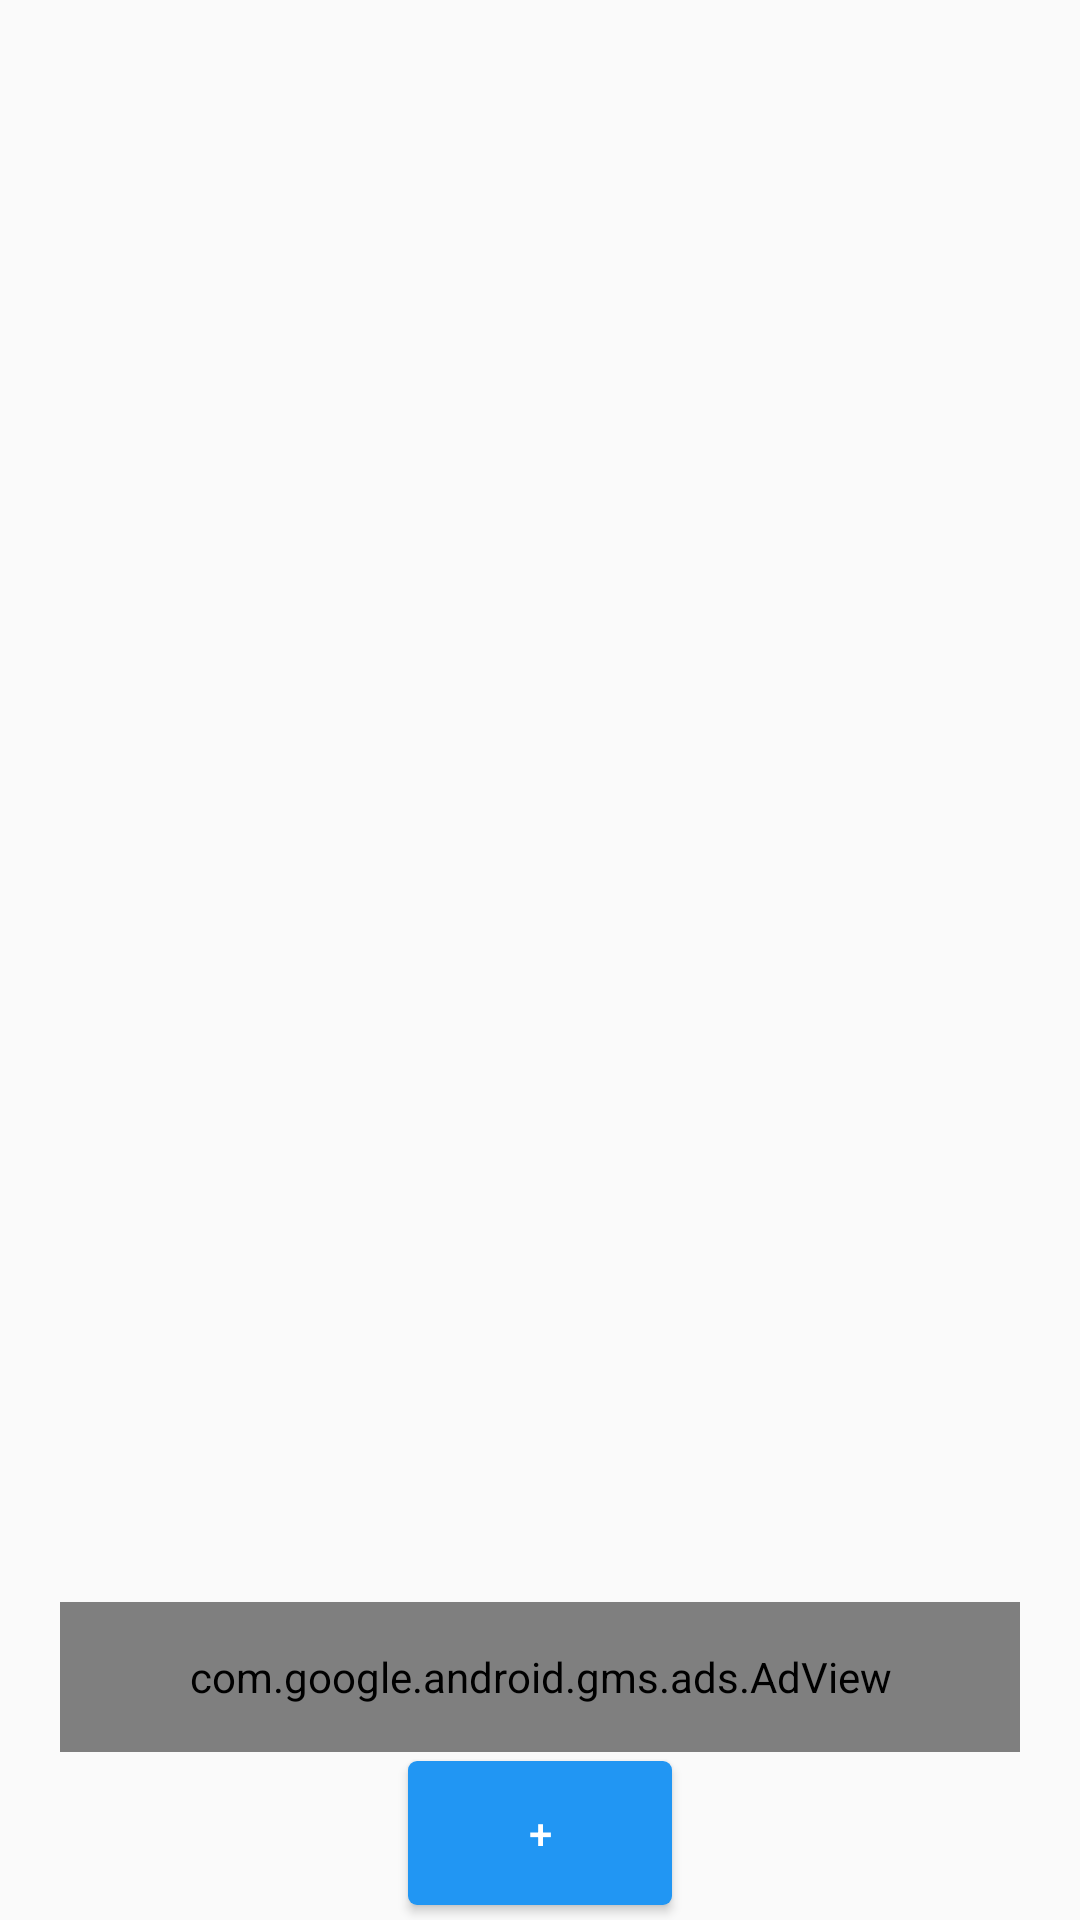

This screen was rendered from an Android layout file. Write that file and the resources it references.
<!-- AndroidManifest.xml: application theme AppTheme -->
<!-- res/layout/onefragment.xml -->
<?xml version="1.0" encoding="utf-8"?>
<LinearLayout xmlns:android="http://schemas.android.com/apk/res/android"
    android:layout_width="match_parent"
    android:layout_height="match_parent"
    android:orientation="vertical">


    <ListView
        android:id="@+id/listView"
        android:layout_width="match_parent"
        android:layout_height="wrap_content"
        android:divider="@android:color/transparent"
        android:dividerHeight="20.0sp"
        android:layout_weight="1" />

        <com.google.android.gms.ads.AdView
            xmlns:ads="http://schemas.android.com/apk/res-auto"
            android:id="@+id/adView"
            android:layout_weight="0"
            android:layout_width="320dp"
            android:layout_height="50dp"
            android:layout_gravity="center_horizontal"
            ads:adSize="SMART_BANNER"
            ads:adUnitId="@string/banner_ad_unit_id">
        </com.google.android.gms.ads.AdView>

    <Button
        style="@style/Custom_Button_1"
        android:text="+"
        android:layout_height="wrap_content"
        android:layout_width="wrap_content"
        android:background="@drawable/custom_button_1"
        android:layout_marginBottom="5dp"
        android:layout_marginTop="3dp"
        android:id="@+id/button" />

</LinearLayout>
<!-- resources referenced by this layout -->
<resources>
  <!-- drawable custom_button_1 (drawable) -->
  <?xml version="1.0" encoding="utf-8"?>
  <selector xmlns:android="http://schemas.android.com/apk/res/android">
  <item android:state_pressed="true" >
          <shape>
              <solid android:color="@color/colorPrimaryDark"/>
              <corners android:radius="3dp"/>
          </shape>
  </item>
  
      <item android:state_pressed="false">
          <shape>
              <solid android:color="#2196f3"/>
              <corners android:radius="3dp"/>
          </shape>
      </item>
  </selector>
  <string name="banner_ad_unit_id">ca-app-pub-3940256099942544/6300978111</string>
  <style name="Custom_Button_1" parent="Widget.AppCompat.Button.Colored">
          <item name="android:layout_weight">0</item>
          <item name="colorButtonNormal">#2196f3</item>
          <item name="android:textColor">#ffffff</item>
          <item name="android:layout_gravity">bottom|center</item>
      </style>
  <style name="AppTheme" parent="Theme.AppCompat.Light.NoActionBar">
          
          <item name="colorPrimary">@color/colorPrimary</item>
          <item name="colorPrimaryDark">@color/colorPrimaryDark</item>
          <item name="colorAccent">@color/colorAccent</item>
      </style>
  <color name="colorPrimaryDark">#1976D2</color>
  <color name="colorPrimary">#2196F3</color>
  <color name="colorAccent">#FF4081</color>
</resources>
